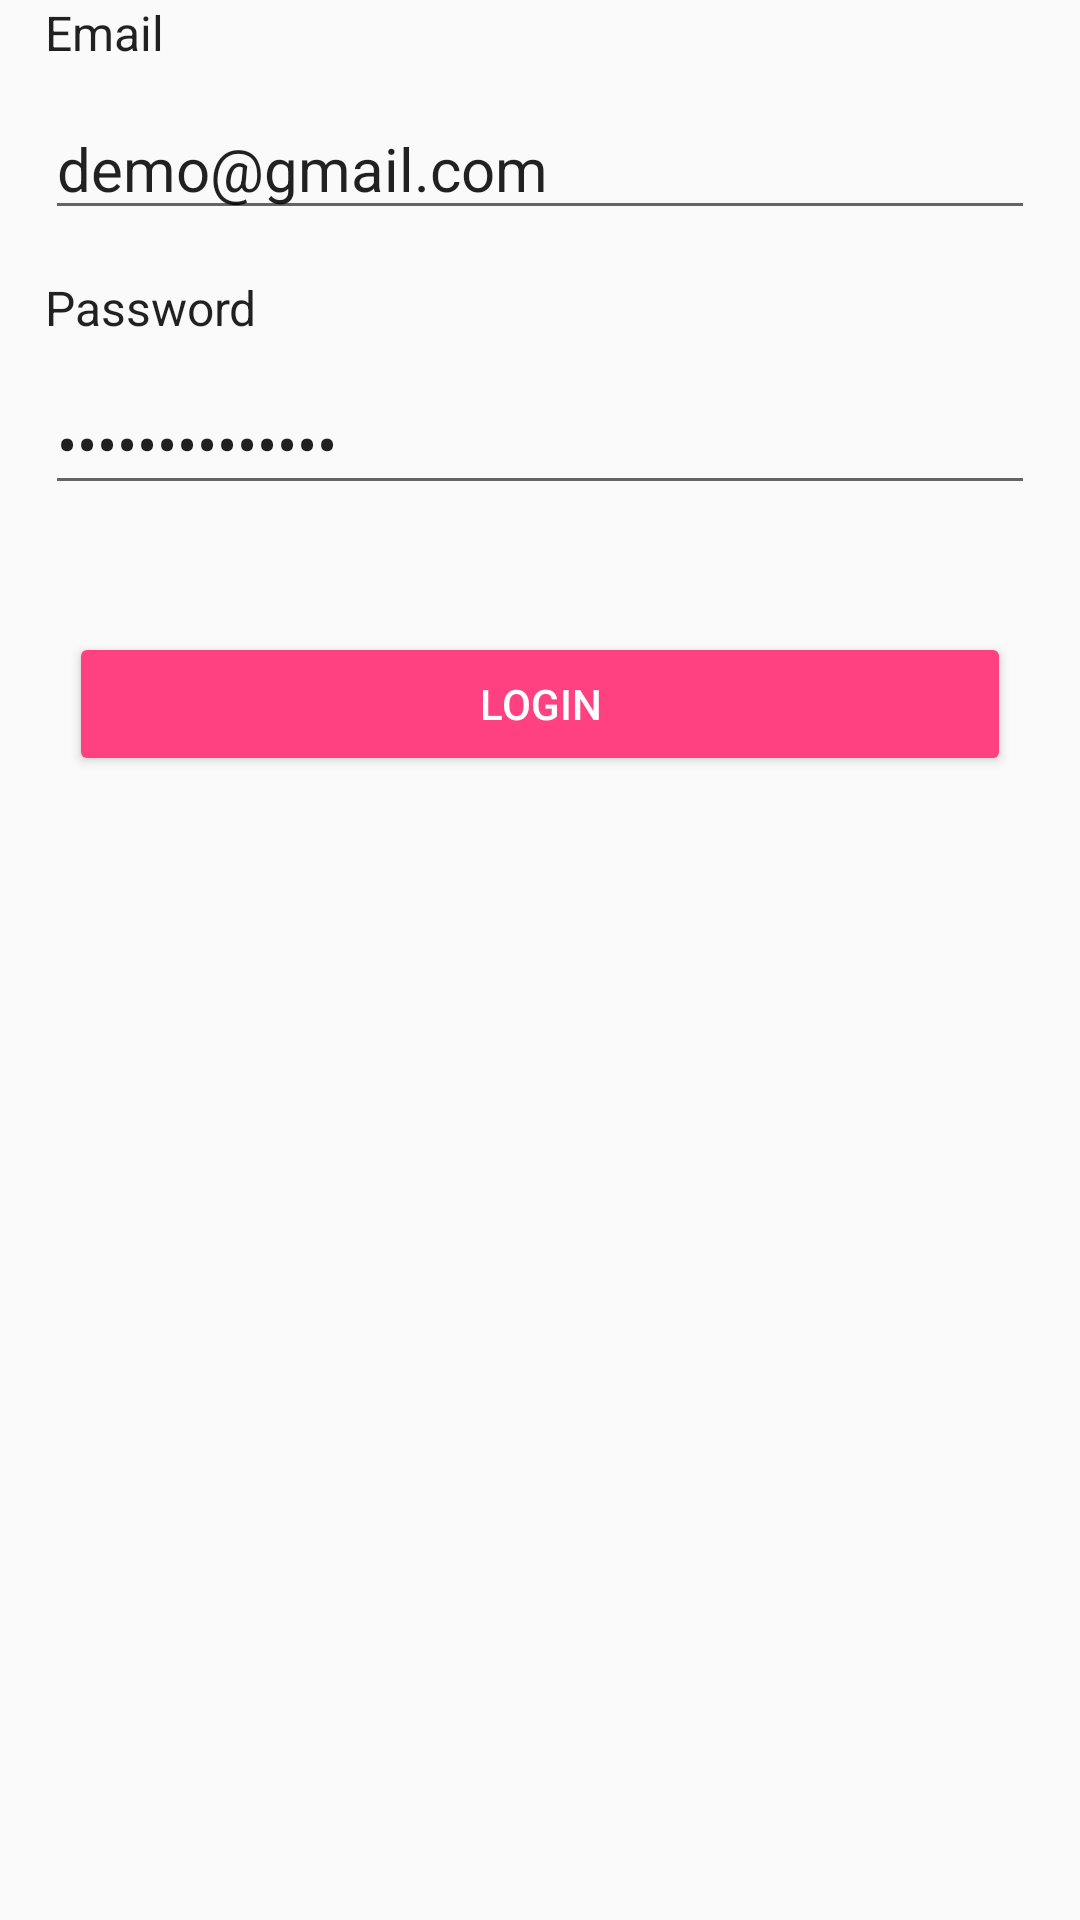

Layout XML and referenced resources for this Android screen:
<!-- AndroidManifest.xml: application theme AppTheme -->
<!-- res/layout/activity_login.xml -->
<android.support.constraint.ConstraintLayout xmlns:android="http://schemas.android.com/apk/res/android"
    xmlns:app="http://schemas.android.com/apk/res-auto"
    xmlns:tools="http://schemas.android.com/tools"
    android:layout_width="match_parent"
    android:layout_height="match_parent"
    style="@style/LayoutPadding">

    <TextView
        android:id="@+id/tvLabelEmail"
        style="@style/AppTheme.TextView.Label"
        android:layout_width="wrap_content"
        android:layout_height="wrap_content"
        android:text="@string/user_id"
        app:layout_constraintLeft_toLeftOf="parent"
        app:layout_constraintLeft_toRightOf="parent"
        app:layout_constraintTop_toTopOf="parent"
        app:layout_constraintVertical_bias="0.5"/>

    <android.support.design.widget.TextInputLayout
        android:id="@+id/inputEmail"
        android:layout_width="match_parent"
        android:layout_height="wrap_content"
        app:layout_constraintTop_toBottomOf="@id/tvLabelEmail">
        <EditText
            android:id="@+id/txtEmail"
            android:layout_width="match_parent"
            android:layout_height="wrap_content"
            style="@style/AppTheme.EditText"
            android:text="demo@gmail.com"/>
    </android.support.design.widget.TextInputLayout>

    <TextView
        android:id="@+id/tvLabelPass"
        android:layout_width="wrap_content"
        android:layout_height="wrap_content"
        style="@style/AppTheme.TextView.Label"
        android:text="@string/user_pass"
        android:layout_marginTop="@dimen/size_margin_large"
        app:layout_constraintTop_toBottomOf="@id/inputEmail"
        app:layout_constraintLeft_toLeftOf="parent"
        app:layout_constraintLeft_toRightOf="parent"/>

    <android.support.design.widget.TextInputLayout
        android:id="@+id/inputPass"
        android:layout_width="match_parent"
        android:layout_height="wrap_content"
        app:layout_constraintTop_toBottomOf="@id/tvLabelPass">
        <EditText
            android:id="@+id/txtPass"
            android:layout_width="match_parent"
            android:layout_height="wrap_content"
            style="@style/AppTheme.EditText"
            android:inputType="textPassword"
            android:text="demo@gmail.com"/>
    </android.support.design.widget.TextInputLayout>

    <Button
        android:id="@+id/btnLogin"
        style="@style/Widget.AppCompat.Button.Colored"
        android:layout_width="match_parent"
        android:layout_height="wrap_content"
        android:layout_marginEnd="8dp"
        android:layout_marginStart="8dp"
        android:text="@string/act_login"
        app:layout_constraintBottom_toBottomOf="parent"
        app:layout_constraintEnd_toEndOf="parent"
        app:layout_constraintStart_toStartOf="parent"
        app:layout_constraintTop_toBottomOf="@id/inputPass"
        app:layout_constraintVertical_bias="0.1" />
</android.support.constraint.ConstraintLayout>
<!-- resources referenced by this layout -->
<resources>
  <dimen name="size_margin_large">15dp</dimen>
  <string name="act_login">Login</string>
  <string name="user_id">Email</string>
  <string name="user_pass">Password</string>
  <style name="AppTheme.EditText">
          <item name="android:textSize">@dimen/text_large</item>
          <item name="android:inputType">text</item>
      </style>
  <style name="AppTheme.TextView.Label">
          <item name="android:textSize">@dimen/text_xmedium</item>
          <item name="android:layout_marginBottom">@dimen/size_margin_small</item>
      </style>
  <style name="LayoutPadding" parent="@style/LayoutPaddingVertical">
          <item name="android:paddingLeft">@dimen/size_parent_padding_left</item>
          <item name="android:paddingRight">@dimen/size_parent_padding_right</item>
      </style>
  <style name="AppTheme" parent="Theme.AppCompat.Light.DarkActionBar">
          
          <item name="colorPrimary">@color/colorPrimary</item>
          <item name="colorPrimaryDark">@color/colorPrimaryDark</item>
          <item name="colorAccent">@color/colorAccent</item>
      </style>
  <dimen name="text_large">20sp</dimen>
  <dimen name="text_xmedium">16sp</dimen>
  <dimen name="size_margin_small">5dp</dimen>
  <style name="LayoutPaddingVertical">
          <item name="android:layout_marginTop">@dimen/size_parent_padding_top</item>
          <item name="android:layout_marginBottom">@dimen/size_parent_padding_bottom</item>
      </style>
  <dimen name="size_parent_padding_left">15dp</dimen>
  <dimen name="size_parent_padding_right">15dp</dimen>
  <color name="colorPrimary">#FF59DBE6</color>
  <color name="colorPrimaryDark">#FF1393C0</color>
  <color name="colorAccent">#FFFF4081</color>
  <dimen name="size_parent_padding_top">10dp</dimen>
  <dimen name="size_parent_padding_bottom">10dp</dimen>
</resources>
